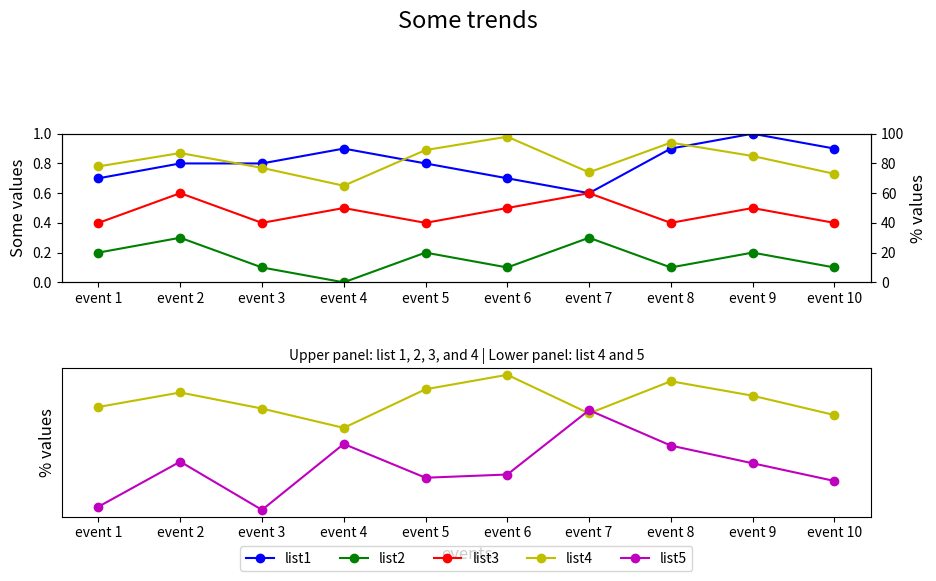

Recreate this plot in Python.

import matplotlib.pyplot as plt

# Data
event_index = ['event 1', 'event 2', 'event 3', 'event 4', 'event 5', 
               'event 6', 'event 7', 'event 8', 'event 9', 'event 10']
list1 = [0.7, 0.8, 0.8, 0.9, 0.8, 0.7, 0.6, 0.9, 1.0, 0.9]
list2 = [0.2, 0.3, 0.1, 0.0, 0.2, 0.1, 0.3, 0.1, 0.2, 0.1]
list3 = [0.4, 0.6, 0.4, 0.5, 0.4, 0.5, 0.6, 0.4, 0.5, 0.4]
list4 = [78, 87, 77, 65, 89, 98, 74, 94, 85, 73]
list5 = [16, 44, 14, 55, 34, 36, 76, 54, 43, 32]

# Create figure and subplots
fig = plt.figure(figsize=(10, 6))
ax1 = fig.add_subplot(211)  # First subplot
ax2 = ax1.twinx()  # Twin y-axis for list4
ax3 = fig.add_subplot(212)  # Second subplot

# Plotting the first subplot
line1 = ax1.plot(event_index, list1, 'bo-', label='list1')
line2 = ax1.plot(event_index, list2, 'go-', label='list2')
line3 = ax1.plot(event_index, list3, 'ro-', label='list3')
line4 = ax2.plot(event_index, list4, 'yo-', label='list4')

ax1.set_ylim(0, 1)
ax1.set_ylabel('Some values', fontsize=12)
ax2.set_ylabel('% values', fontsize=12)
ax2.set_ylim(0, 100)
ax1.set_xticks(event_index)  # Set x-axis ticks to event names

# Plotting the second subplot
ax3.plot(event_index, list4, 'yo-', label='list4')
line5 = ax3.plot(event_index, list5, 'mo-', label='list5')

# Labels and legends
lines = line1 + line2 + line3 + line4 + line5
labels = [l.get_label() for l in lines]
ax3.legend(lines, labels, loc='upper center', bbox_to_anchor=(0.5, -0.15), ncol=5)

# Setting additional labels and titles
ax3.set_ylabel('% values', fontsize=12)
ax3.set_xlabel('events', fontsize=12)
plt.suptitle('Some trends', y=1.02, fontsize=17)
plt.title('Upper panel: list 1, 2, 3, and 4 | Lower panel: list 4 and 5', fontsize=10)

# Hide y ticks in the second subplot
ax3.yaxis.set_ticks([])

# Adjust layout to prevent overlap
fig.tight_layout(pad=3.0)

# Show plot
plt.show()
